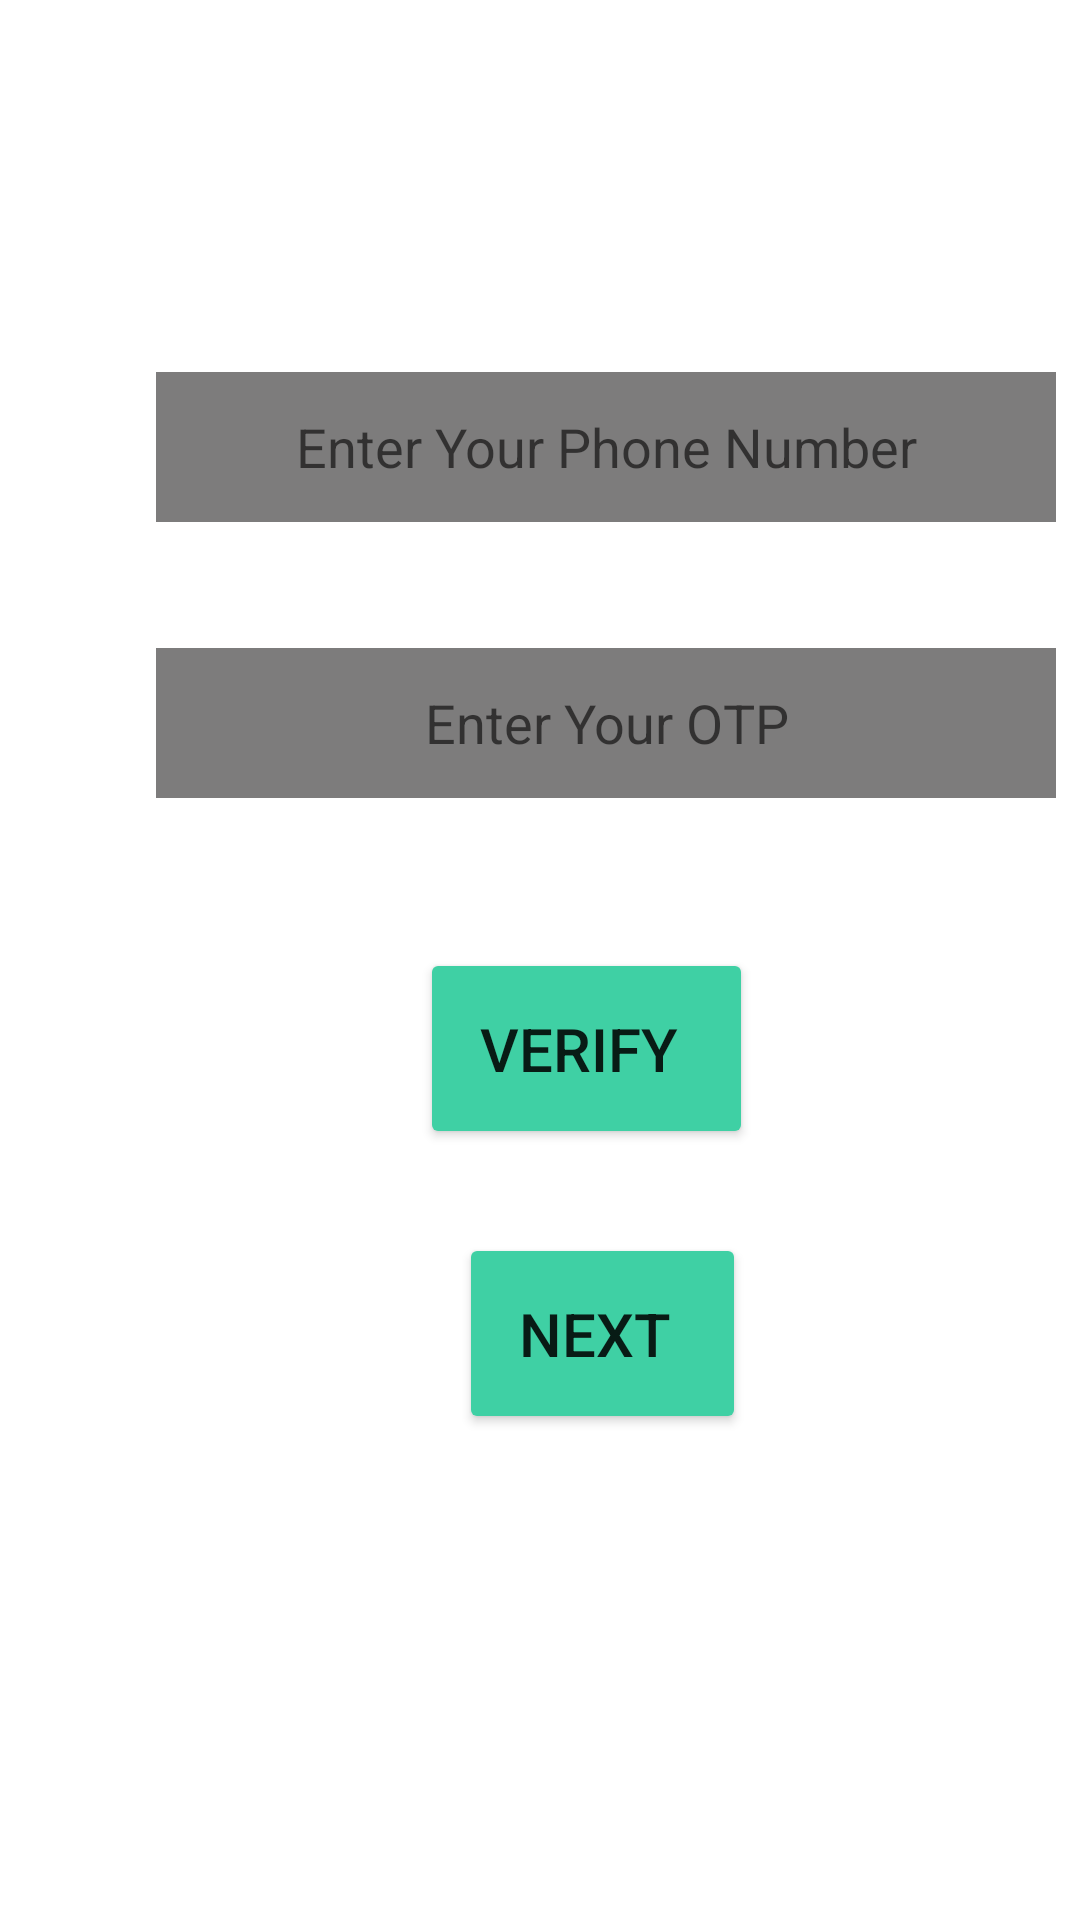

Produce the Android XML layout that renders to this screen, including the resource entries it uses.
<!-- AndroidManifest.xml: application theme Theme.Test -->
<!-- res/layout/activity_phone_ver.xml -->
<?xml version="1.0" encoding="utf-8"?>
<androidx.constraintlayout.widget.ConstraintLayout xmlns:android="http://schemas.android.com/apk/res/android"
    xmlns:app="http://schemas.android.com/apk/res-auto"
    xmlns:tools="http://schemas.android.com/tools"
    android:layout_width="match_parent"
    android:layout_height="match_parent"
    tools:context=".PhoneVer">

    <EditText
        android:id="@+id/etPhone"
        android:layout_width="300sp"
        android:layout_height="50sp"
        android:layout_marginStart="52dp"
        android:layout_marginTop="124dp"
        android:background="#7D7C7C"
        android:ems="10"
        android:inputType="phone"
        android:textAlignment="center"
        android:textColor="#cbcaca"
        android:textSize="18sp"
        android:hint="Enter Your Phone Number"
        app:layout_constraintStart_toStartOf="parent"
        app:layout_constraintTop_toTopOf="parent" />

    <Button
        android:id="@+id/btnPver"
        android:layout_width="wrap_content"
        android:layout_height="wrap_content"
        android:layout_gravity="center"
        android:layout_marginStart="140dp"
        android:layout_marginTop="316dp"
        android:backgroundTint="#3FD0A4"
        android:clickable="true"
        android:padding="20dp"
        android:text="Verify "
        android:textSize="20sp"
        app:cornerRadius="50sp"
        app:layout_constraintStart_toStartOf="parent"
        app:layout_constraintTop_toTopOf="parent" />

    <Button
        android:id="@+id/btnSub"
        android:layout_width="wrap_content"
        android:layout_height="wrap_content"
        android:layout_gravity="center"
        android:layout_marginStart="153dp"
        android:layout_marginTop="411dp"
        android:backgroundTint="#3FD0A4"
        android:clickable="true"
        android:padding="20dp"
        android:text="Next "
        android:textSize="20sp"
        app:cornerRadius="50sp"
        app:layout_constraintStart_toStartOf="parent"
        app:layout_constraintTop_toTopOf="parent" />

    <EditText
        android:id="@+id/etOTP"
        android:layout_width="300sp"
        android:layout_height="50sp"
        android:layout_gravity="center"
        android:layout_marginStart="52dp"
        android:layout_marginTop="216dp"
        android:background="#7D7C7C"
        android:inputType="text"
        android:textAlignment="center"
        android:textColor="#cbcaca"
        android:textSize="18sp"
        android:hint="Enter Your OTP"

        app:layout_constraintStart_toStartOf="parent"
        app:layout_constraintTop_toTopOf="parent" />

</androidx.constraintlayout.widget.ConstraintLayout>
<!-- resources referenced by this layout -->
<resources>
  <style name="Theme.Test" parent="Theme.MaterialComponents.DayNight.DarkActionBar">
          
          <item name="colorPrimary">#3FD0A4</item>
          <item name="colorPrimaryVariant">#3FD0A4</item>
          <item name="colorOnPrimary">@color/white</item>
          
          <item name="colorSecondary">@color/teal_200</item>
          <item name="colorSecondaryVariant">@color/teal_700</item>
          <item name="colorOnSecondary">@color/black</item>
          
          <item name="android:statusBarColor">?attr/colorPrimaryVariant</item>
          
      </style>
  <!-- not gathered from this repository: default colours our renderer supplied (Android Studio template values) -->
  <color name="teal_200">#FF03DAC5</color>
  <color name="teal_700">#FF018786</color>
  <color name="black">#FF000000</color>
  <color name="white">#FFFFFFFF</color>
</resources>
